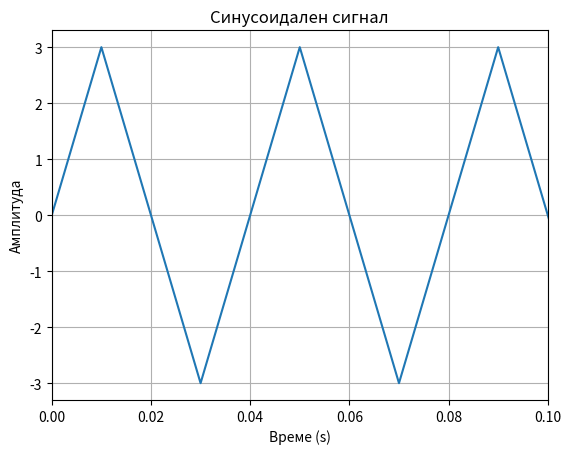

Python code for this plot:
import numpy as np
import matplotlib.pyplot as plt

# Параметри на сигнала
Fs = 100  # Честота на дискретизация (Hz)
T = 70  # Продължителност (секунди)
f = 25  # Честота на синусоидата (Hz)
A = 3  # Амплитуда

# Времеви масив
t = np.arange(0, T, 1 / Fs)

# Генериране на синусоида
signal = A * np.sin(2 * np.pi * f * t)

# Визуализация
plt.plot(t, signal)
plt.xlim(0, 0.1)
plt.title("Синусоидален сигнал")
plt.xlabel("Време (s)")
plt.ylabel("Амплитуда")
plt.grid(True)
plt.show()
